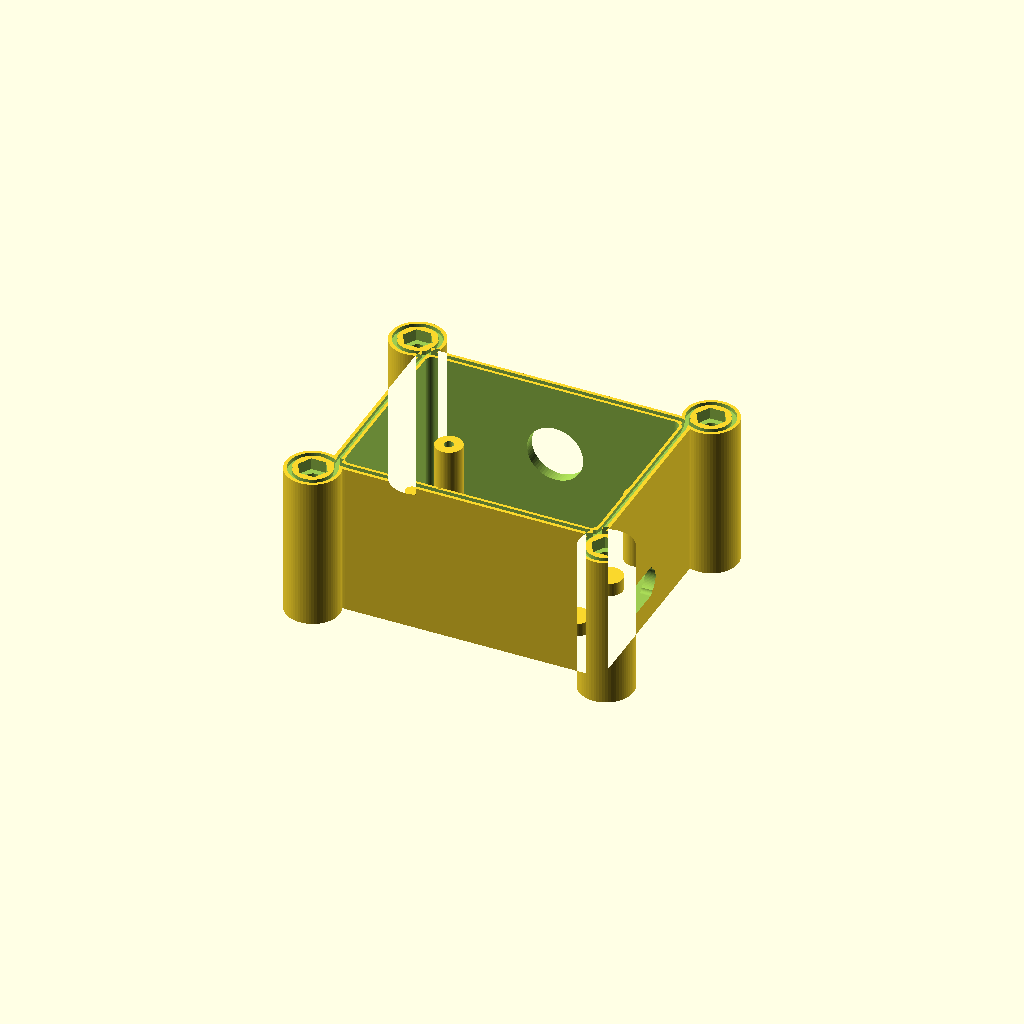
Cell 1: rendered with the file's own defaults.
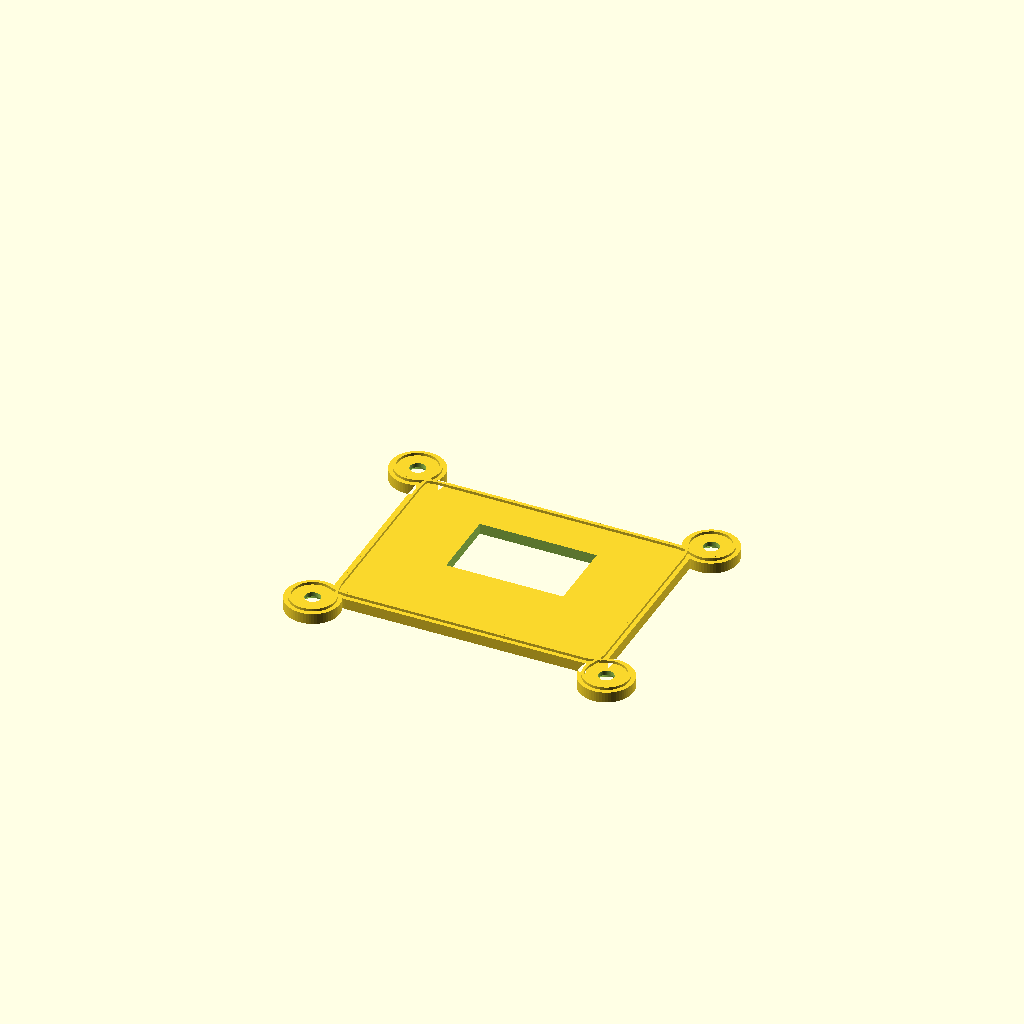
Cell 2: piece = "couvercle" (everything else at default).
All cells are drawn from one camera (rotation 55°, 0°, 25°, orthographic, colour scheme Cornfield), so only the parameter changes between them.
Source of the model, hardware/coque-carte/coque.scad:
// =========================================================
//  Coque des cartes LoRa - Heemol / Heltec WiFi LoRa 32 (V3)
//
//  VERSION 1 : bac + couvercle, joint rainure + languette,
//  4 vis M3 a tete fraisee sur ecrous noyes, cartes EMPILEES.
//
//  Une seule coque pour NODE-001 et GATEWAY-001. Les deux
//  cartes portent la meme rangee de 18 broches soudee, meme si
//  la passerelle n'en a pas l'usage : elles restent ainsi
//  interchangeables si l'une meurt au jardin.
//
//  ---------------------------------------------------------
//  LES COTES SONT PROVISOIRES. Tout ce qui porte
//  << A MESURER n'a jamais rencontre un pied a coulisse : ce
//  sont les valeurs publiees par Heltec pour la V3, et notre
//  carte est un clone. La geometrie, elle, est arretee.
//  ---------------------------------------------------------
//
//  Principe de l'empilage, de bas en haut :
//
//    +--------------------------------------------+ couvercle
//    |          [ ouverture ecran ]               |
//    |   +--------+                               |
//    |   |  mux   |            [borniers]         | etage 2
//    |   +--------+                               |
//    |  =============carte fille==============    | etage 1
//    |           || barrette tulipe ||            |
//    |  ---------carte LoRa------------------     | etage 0
//    |   o   o                          o   o     | plots
//    +--------------------------------------------+ fond
//
//  L'etage 1 n'est pas un luxe : les huit broches de commande
//  du CD74HC4067 ne tombent jamais en face des bonnes broches
//  Heltec. Il faut une piece qui reordonne, et c'est elle.
//
//  Elle se pose sur la rangee par une barrette femelle TULIPE
//  1x18 soudee dessous. Les 18 positions sont prises alors que
//  7 suffisent : les onze inutilisees ne portent aucun signal
//  mais font toute la tenue mecanique. Deux entretoises au bord
//  oppose reprennent le porte-a-faux, sans quoi la barrette
//  encaisserait seule tous les efforts.
//
//  ---------------------------------------------------------
//  LA COTE QUI DECIDE DE TOUT : fille_h
//
//  C'est la hauteur libre entre la face composants de la carte
//  LoRa et le dessous de la carte fille. Elle ne se calcule
//  pas : elle depend de la longueur de broche qui depasse, de
//  la hauteur du corps de la barrette tulipe et de la
//  profondeur d'enfoncement reelle. Elle se MESURE une fois les
//  deux cartes emboitees a blanc, au pied a coulisse.
//
//  Si elle est trop faible, la carte fille s'assoit sur l'ecran
//  OLED. C'est le mode de panne propre a l'empilage, et c'est
//  le premier controle du banc d'essai.
//  ---------------------------------------------------------
//
//  Le nœud est BOUCHE, la passerelle est OUVERTE. Trois pieces
//  imprimees a part ferment l'USB-C, les boutons et l'ouverture
//  d'ecran. La passerelle vit sur un bureau et les laisse
//  ouverts ; le nœud vit dehors et les bouche tous les trois.
//  Il ne perd rien : son ecran est de toute facon masque par la
//  carte fille, et O6 cherchera a l'eteindre pour economiser la
//  batterie.
//
//  Impression : chaque piece a plat, sans supports. PETG ou ASA
//  (PAS de PLA, il se delite en exterieur en une saison),
//  3 perimetres.
//
//  Montage : 4 ecrous M3 presses dans les logements hexagonaux
//  des oreilles, joint silicone NEUTRE (pas acetique, il corrode
//  le cuivre) dans la rainure, carte LoRa posee sur ses plots,
//  carte fille enfichee puis vissee sur ses deux entretoises,
//  multiplexeur enfiche en dernier, couvercle, 4 vis M3x10 a
//  tete fraisee inox.
//
//  M3 et non M2,5 : c'est la visserie de la coque des sondes.
//  Un seul diametre sur tout le projet vaut mieux qu'un gain de
//  4 mm d'encombrement.
//
// =========================================================

/* [Piece a exporter] */
piece = "fond";  // ["fond","couvercle","bouchon-usb","bouchon-boutons","bouchon-ecran","assemblage","interference-fille","interference-couvercle","interference-vis","interference-peau","interference-ecrous","integrite-joint","interference-joint","interference-usb","interference-retournement"]

// Banc d'essai : abaissement de la carte fille, en mm, pour la
// piece "interference-fille". A 0 elle doit passer au-dessus de
// tout ; abaissee, elle doit taper dans l'ecran.
essai = 0;

/* [Carte LoRa] */
lora_l  = 50.2;   // longueur du PCB, le long de X       << A MESURER
lora_w  = 25.5;   // largeur du PCB, le long de Y        << A MESURER
lora_t  = 1.6;    // epaisseur du PCB                    << A MESURER

// Hauteur du plus haut composant de la face du dessus. C'est
// l'ecran OLED qui donne la cote, pas la puce radio : le module
// est colle sur le PCB et ne se demonte pas.
lora_compo_h = 3.0;                                   // << A MESURER

// Etendue de la zone composants, pour le banc d'essai. Prise
// egale a la carte entiere : c'est le cas defavorable, et il
// evite de dependre de la position exacte de l'ecran.
lora_compo_l = lora_l;
lora_compo_w = lora_w;

// La carte est decalee vers -Y pour degager, cote +Y, la place
// des deux entretoises de la carte fille. Sans ce decalage les
// butees de la carte LoRa et les entretoises se chevauchent.
lora_y  = -4.5;

/* [Rangee de broches soudee] */
// Une seule rangee, cote composants, broches vers le haut. Les
// sept signaux du projet - 3V3, GND, GPIO 7, 2, 4, 5, 6 - y sont
// tous, verifie sur la carte.
rang_n    = 18;
rang_pas  = 2.54;
rang_bord = 2.0;   // bord -Y du PCB -> axe de la rangee  << A MESURER
rang_l    = (rang_n - 1) * rang_pas;

/* [Carte fille] */
// Plaque a pastilles. Sa largeur commande l'encombrement de
// toute la coque : c'est elle la plus grande piece, pas la
// carte LoRa. La reduire reduit la boite.
fille_l = 50.0;   // le long de X
fille_w = 35.0;   // le long de Y
fille_t = 1.6;

// LA cote critique. Voir l'en-tete.                    << A MESURER
// 11,0 = ~8,5 mm de broche au-dessus du PCB + ~5,5 mm de corps
// de barrette tulipe - ~3 mm d'enfoncement. Trois estimations
// multipliees : c'est dire si elle doit etre mesuree.
fille_h = 11.0;

/* [Multiplexeur CD74HC4067] */
mux_l  = 30.0;    // longueur                            << A MESURER
mux_w  = 15.0;    // largeur                             << A MESURER
mux_t  = 1.6;
mux_h  = 8.0;     // dessus carte fille -> dessous du mux << A MESURER
mux_compo_h = 3.0;                                    // << A MESURER

/* [Borniers] */
// Ce sont eux qui recoivent les cables de sondes. A levier ou a
// vis : le levier se refait au jardin sans tournevis, la vis
// tient un peu mieux. Le modele prend le plus haut des deux.
bornier_l = 25.0;
bornier_w = 8.0;
bornier_h = 12.0;                                     // << A MESURER

/* [Coque] */
paroi   = 2.4;
h_fond  = 2.4;    // epaisseur du plancher
ep_couv = 2.4;    // epaisseur du couvercle
plot_h  = 3.0;    // hauteur des plots sous la carte LoRa
jeu     = 3.0;    // jeu lateral entre la plus grande carte et la paroi
r_coin  = 4.0;
garde   = 2.0;    // vide au-dessus du plus haut composant

/* [Joint : rainure et languette] */
// Meme principe que la coque des sondes : le bac porte une
// rainure, le couvercle une languette qui vient dedans, et le
// silicone occupe le jeu qui reste. Il est contenu de trois
// cotes au lieu d'etre ecrase entre deux plats.
joint_axe   = 1.25;
rainure_l   = 1.0;
rainure_p   = 0.9;
languette_l = 0.6;
languette_h = 0.6;

/* [Visserie] */
vis_d      = 3.4;
vis_tete_d = 6.2;
ecrou_plat = 5.7;
ecrou_ep   = 2.6;
ecrou_deg  = 4.0;
oreille_d  = 12.0;

/* [Ouvertures] */
usb_l      = 12.0;  // largeur de l'ouverture USB-C       << A MESURER
usb_h      = 7.0;   // hauteur                            << A MESURER
usb_y      = 0.0;   // decalage / axe de la carte         << A MESURER
usb_dz     = 1.6;   // face composants -> axe de la prise << A MESURER

bouton_d     = 6.0;
bouton_ecart = 9.0; // ecart entre PRG et RST             << A MESURER
bouton_dz    = 1.5;

antenne_d  = 6.5;   // percage de traversee SMA
antenne_dz = 12.0;  // hauteur libre, choisie et non subie

ecran_l = 26.0;     // ouverture d'ecran dans le couvercle << A MESURER
ecran_w = 16.0;                                        // << A MESURER
ecran_y = 0.0;      // decalage / axe de la carte LoRa    << A MESURER

bouchon_jeu = 0.25; // jeu peripherique des bouchons
bouchon_col = 2.0;  // debord de la collerette

/* [Presse-etoupe] */
// PG7 : perce 12,5, collerette 19. C'est la collerette qui
// commande, pas le percage - il lui faut de la paroi PLATE.
// C'est l'argument qui a fait choisir l'empilage contre la
// disposition a plat : une coque de 18 mm de haut ne peut pas
// recevoir une collerette de 19.
etoupe_perc = 12.5;                                   // << A MESURER
etoupe_col  = 19.0;                                   // << A MESURER

$fn = 64;

// ---------------- cotes derivees ---------------------------
// Derivees et non posees a la main : changer fille_h ou la
// hauteur du mux doit remonter jusqu'a la hauteur de la boite,
// sinon le couvercle ecrase le montage sans que rien ne le dise.

z_lora    = h_fond + plot_h;          // dessous carte LoRa
z_lora_t  = z_lora + lora_t;          // face composants
z_fille   = z_lora_t + fille_h;       // dessous carte fille
z_fille_t = z_fille + fille_t;        // dessus carte fille

h_etage2  = max(mux_h + mux_t + mux_compo_h, bornier_h);
H_int     = (z_fille_t - h_fond) + h_etage2 + garde;
z_joint   = h_fond + H_int;

W_int = max(lora_l, fille_l) + 2 * jeu;
D_int = max(lora_w, fille_w) + 2 * jeu;
W_ext = W_int + 2 * paroi;
D_ext = D_int + 2 * paroi;
r_int = r_coin - paroi;

// Les oreilles sont poussees vers l'exterieur jusqu'a ce que le
// logement d'ecrou passe entierement en dehors du volume
// interieur. 4,5 mm : le rayon circonscrit d'un ecrou M3 vaut
// 3,3, plus 1,2 de paroi. Les rapprocher rouvrirait le nid
// d'abeille sur la cavite et l'ecrou sortirait au serrage -
// c'est le defaut v6 de la coque des sondes.
//
// C'est un parametre et non une constante pour que le banc
// d'essai puisse REINTRODUIRE le defaut : les trois controles
// de visserie sont sans valeur tant qu'on ne les a pas vus
// echouer. `just coque-carte-test` les rejoue a vis_marge
// negatif.
vis_marge = 4.5;
vis_cx = W_int/2 + vis_marge;
vis_cy = D_int/2 + vis_marge;
vis_pos = [[-vis_cx,-vis_cy],[vis_cx,-vis_cy],[-vis_cx,vis_cy],[vis_cx,vis_cy]];

// ---------------- garde-fous -------------------------------
// Des assert() plutot que des commentaires : ils refusent de
// rendre la piece au lieu d'en sortir une qui a l'air bonne.

assert(fille_h > lora_compo_h + 1.0,
       "fille_h : la carte fille s'assoit sur l'ecran OLED");

// La collerette du presse-etoupe a besoin de paroi PLATE. Si
// cet assert saute, il faut soit une coque plus haute, soit un
// presse-etoupe plus petit (M10 : collerette 15).
assert(H_int >= etoupe_col + 2.0,
       "H_int : la collerette du presse-etoupe deborde de la paroi");

// La rangee doit tenir dans la longueur de la carte.
assert(rang_l + 2 <= lora_l, "rang_l : la rangee deborde de la carte");

// ---------------- profils 2D ------------------------------

module p_ext() {
    union() {
        offset(r = r_coin)
            square([W_ext - 2*r_coin, D_ext - 2*r_coin], center = true);
        for (p = vis_pos) translate(p) circle(d = oreille_d);
    }
}

module p_int() {
    offset(r = r_int)
        square([W_int - 2*r_int, D_int - 2*r_int], center = true);
}

// Rainure et languette : deux anneaux concentriques suivant le
// contour exterieur, centres sur le meme axe. La languette est
// plus etroite et moins haute, et cette difference est le volume
// ou le silicone se loge.
module p_anneau(larg) {
    difference() {
        offset(delta = -(joint_axe - larg/2)) p_ext();
        offset(delta = -(joint_axe + larg/2)) p_ext();
    }
}
module p_rainure()   { p_anneau(rainure_l); }
module p_languette() { p_anneau(languette_l); }

module p_ecran() {
    translate([0, lora_y + ecran_y])
        square([ecran_l, ecran_w], center = true);
}

// ---------------- appuis interieurs ------------------------

// Quatre plots sous la carte LoRa. Ils la tiennent en hauteur ;
// ce sont les butees qui la tiennent en plan.
module plots() {
    for (sx = [-1,1], sy = [-1,1])
        translate([sx * (lora_l/2 - 5), lora_y + sy * (lora_w/2 - 5), h_fond])
            cylinder(d = 6, h = plot_h);
}

// Quatre butees cylindriques aux angles de la carte, juste en
// dehors de son contour. Elles montent 1 mm au-dessus de la face
// composants : la carte est prise en plan, sans vis ni percage a
// deviner sur un clone.
module butees() {
    for (sx = [-1,1], sy = [-1,1])
        translate([sx * (lora_l/2 + 1.8), lora_y + sy * (lora_w/2 + 1.8), h_fond])
            cylinder(d = 3, h = z_lora_t + 1.0 - h_fond);
}

// Deux entretoises sous le bord +Y de la carte fille. Sans
// elles la carte fille est tenue par la seule barrette et
// pivote : la barrette encaisserait tous les efforts.
module entretoises() {
    for (sx = [-1,1])
        translate([sx * (fille_l/2 - 4), fille_w/2 - 2.5, h_fond])
            difference() {
                cylinder(d = 6, h = z_fille - h_fond);
                translate([0,0,z_fille - h_fond - 6])
                    cylinder(d = 2.1, h = 7);   // avant-trou M2,5
            }
}

// ---------------- visserie ---------------------------------

module vis_futs() {
    for (p = vis_pos)
        translate([p[0], p[1], -1]) cylinder(d = vis_d, h = z_joint + ep_couv + 2);
}

// Logement hexagonal BORGNE, ouvert vers le haut au plan de
// joint. Rien ne traverse le plancher : un canal qui debouche
// dehors mene l'eau droit dans le volume qu'on cherche a
// etancher.
module ecrou_logements() {
    for (p = vis_pos)
        translate([p[0], p[1], z_joint - ecrou_ep]) {
            cylinder(d = ecrou_plat / cos(30), h = ecrou_ep + 1, $fn = 6);
            translate([0,0,-ecrou_deg]) cylinder(d = vis_d, h = ecrou_deg + 0.1);
        }
}

// ---------------- ouvertures de paroi ----------------------

module ouv_usb() {
    translate([W_int/2 - 1, lora_y + usb_y, z_lora_t + usb_dz])
        rotate([0,90,0])
            linear_extrude(paroi + 3)
                offset(r = 1) square([usb_h - 2, usb_l - 2], center = true);
}

module ouv_boutons() {
    for (s = [-1,1])
        translate([W_int/2 - 1, lora_y + s * bouton_ecart/2, z_lora_t + bouton_dz])
            rotate([0,90,0]) cylinder(d = bouton_d, h = paroi + 3);
}

module ouv_antenne() {
    translate([-(W_int/2 + paroi + 2), 0, h_fond + antenne_dz])
        rotate([0,90,0]) cylinder(d = antenne_d, h = paroi + 3);
}

module ouv_etoupe() {
    translate([0, D_int/2 - 1, h_fond + H_int/2])
        rotate([-90,0,0]) cylinder(d = etoupe_perc, h = paroi + 3);
}

module ouvertures() { ouv_usb(); ouv_boutons(); ouv_antenne(); ouv_etoupe(); }

// ---------------- pieces 3D --------------------------------

module fond() {
    union() {
        difference() {
            linear_extrude(z_joint) p_ext();
            translate([0,0,h_fond]) linear_extrude(H_int + 1) p_int();
            translate([0,0,z_joint - rainure_p])
                linear_extrude(rainure_p + 1) p_rainure();
            ecrou_logements();
            ouvertures();
        }
        plots();
        butees();
        entretoises();
    }
}

// Couvercle defini EN PLACE, dans le repere de l'assemblage.
module couvercle() {
    difference() {
        union() {
            translate([0,0,z_joint]) linear_extrude(ep_couv) p_ext();
            translate([0,0,z_joint - languette_h])
                linear_extrude(languette_h) p_languette();
        }
        translate([0,0,z_joint - languette_h - 1])
            linear_extrude(ep_couv + languette_h + 2) p_ecran();
        vis_futs();
        // fraisure de tete, dans la face exterieure
        for (p = vis_pos)
            translate([p[0], p[1], z_joint + ep_couv - 1.4])
                cylinder(d1 = vis_d, d2 = vis_tete_d, h = 1.4 + 0.01);
    }
}

// Retournee pour l'impression, face exterieure sur le plateau.
// rotate et non mirror : c'est le geste qu'on fera avec les
// doigts. Voir le controle de retournement plus bas.
module couvercle_a_plat() {
    translate([0,0,z_joint + ep_couv]) rotate([180,0,0]) couvercle();
}

// ---------------- bouchons ---------------------------------
// Le nœud est bouche, la passerelle est ouverte.

module bouchon_usb() {
    linear_extrude(paroi)
        offset(r = 1) square([usb_h - 2 - 2*bouchon_jeu,
                              usb_l - 2 - 2*bouchon_jeu], center = true);
    translate([0,0,paroi])
        linear_extrude(1.2)
            offset(r = 1) square([usb_h - 2 + 2*bouchon_col,
                                  usb_l - 2 + 2*bouchon_col], center = true);
}

module bouchon_boutons() {
    for (s = [-1,1]) translate([s * bouton_ecart/2, 0, 0]) {
        cylinder(d = bouton_d - 2*bouchon_jeu, h = paroi);
        translate([0,0,paroi]) cylinder(d = bouton_d + 2*bouchon_col, h = 1.2);
    }
    // pontet : les deux bouchons ne font qu'une piece, sinon on
    // en perd un dans l'herbe.
    translate([-bouton_ecart/2, -1.5, paroi])
        cube([bouton_ecart, 3, 1.2]);
}

module bouchon_ecran() {
    linear_extrude(ep_couv)
        offset(delta = -bouchon_jeu)
            square([ecran_l, ecran_w], center = true);
    translate([0,0,ep_couv])
        linear_extrude(1.2)
            square([ecran_l + 2*bouchon_col, ecran_w + 2*bouchon_col],
                   center = true);
}

// ---------------- factices (banc d'essai) ------------------

module lora_pcb() {
    color("green")
    translate([-lora_l/2, lora_y - lora_w/2, z_lora])
        cube([lora_l, lora_w, lora_t]);
}

// Zone composants de la face du dessus. Prise egale a la carte
// entiere : cas defavorable, et independant de la position
// exacte de l'ecran, qu'on n'a pas mesuree.
module lora_composants() {
    color("dimgray")
    translate([-lora_compo_l/2, lora_y - lora_compo_w/2, z_lora_t])
        cube([lora_compo_l, lora_compo_w, lora_compo_h]);
}

// La rangee de broches, telle qu'elle sort de la face composants.
module rangee() {
    color("goldenrod")
    for (i = [0 : rang_n - 1])
        translate([-rang_l/2 + i * rang_pas,
                   lora_y - lora_w/2 + rang_bord, z_lora_t])
            cylinder(d = 0.64, h = fille_h);
}

// Carte fille, barrette tulipe comprise. Le corps de la
// barrette descend sous la carte : c'est lui, et pas seulement
// le PCB, qui peut venir toucher l'ecran.
module fille_factice() {
    color("darkorange") {
        translate([-fille_l/2, -fille_w/2, z_fille])
            cube([fille_l, fille_w, fille_t]);
        // corps de la barrette tulipe, sous la carte fille
        translate([-rang_l/2 - 1.5,
                   lora_y - lora_w/2 + rang_bord - 1.5,
                   z_fille - 5.5])
            cube([rang_l + 3, 3, 5.5]);
    }
}

module mux_factice() {
    color("royalblue")
    translate([-mux_l/2, -mux_w/2 - 4, z_fille_t + mux_h])
        cube([mux_l, mux_w, mux_t + mux_compo_h]);
}

module bornier_factice() {
    color("khaki")
    translate([-bornier_l/2, fille_w/2 - bornier_w - 1, z_fille_t])
        cube([bornier_l, bornier_w, bornier_h]);
}

module contenu() {
    lora_pcb(); lora_composants(); rangee();
    fille_factice(); mux_factice(); bornier_factice();
}

// Fiche USB-C factice, balayee de l'exterieur jusqu'a la prise.
// Ce n'est pas la fiche a l'arret qu'il faut degager, c'est son
// trajet : une ouverture au bon endroit mais trop courte laisse
// la fiche buter sur la paroi.
module fiche_usb() {
    translate([W_int/2 - 4, lora_y + usb_y, z_lora_t + usb_dz])
        rotate([0,90,0])
            linear_extrude(20)
                offset(r = 1.2) square([2.2, 6.0], center = true);
}

// ---------------- selection de la piece --------------------

if (piece == "fond")            fond();
if (piece == "couvercle")       couvercle_a_plat();
if (piece == "bouchon-usb")     bouchon_usb();
if (piece == "bouchon-boutons") bouchon_boutons();
if (piece == "bouchon-ecran")   bouchon_ecran();

if (piece == "assemblage") {
    fond();
    translate([0,0,-essai]) contenu();
    couvercle();
}

// ---------------- banc d'essai -----------------------------
// Neuf volumes qui doivent tous etre VIDES. `just coque-carte-test`
// les rend un par un et echoue des que l'un n'est pas nul.
//
// Chacun correspond a un defaut plausible, pas a une idee
// generale de qualite. Ceux marques (v-sonde) ont deja ete
// rencontres pour de vrai sur la coque des sondes.

// 1. La carte fille touche-t-elle les composants de la carte
//    LoRa ? C'est LE defaut propre a l'empilage : la coque sort
//    propre, se visse, et ecrase l'ecran. `essai` abaisse la
//    carte fille pour verifier que le controle mord.
if (piece == "interference-fille")
    intersection() {
        translate([0,0,-essai]) fille_factice();
        lora_composants();
    }

// 2. Quelque chose touche-t-il le couvercle ? Le mux enfiche et
//    les borniers sont les deux plus hauts, et ni l'un ni l'autre
//    n'a ete mesure.
if (piece == "interference-couvercle")
    intersection() { couvercle(); contenu(); }

// 3. Une vis passe-t-elle dans une carte ? (v-sonde : deux vis
//    tombaient en plein dans le PCB.)
if (piece == "interference-vis")
    intersection() {
        vis_futs();
        union() { lora_pcb(); fille_factice(); }
    }

// 4. Un logement d'ecrou debouche-t-il sur la face exterieure du
//    fond ? (v-sonde : quatre percages traversaient la coque, a
//    l'interieur du cordon de joint.)
if (piece == "interference-peau")
    intersection() {
        ecrou_logements();
        linear_extrude(0.6) p_ext();
    }

// 5. Un logement d'ecrou ouvre-t-il dans le volume interieur ?
//    Un nid d'abeille perce sur un cote ne retient plus rien :
//    l'ecrou sort au serrage. (v-sonde v6.)
if (piece == "interference-ecrous")
    intersection() {
        ecrou_logements();
        translate([0,0,h_fond]) linear_extrude(H_int) p_int();
    }

// 6. Un logement d'ecrou mord-il l'anneau de joint ? Les
//    oreilles sont poussees dehors pour fuir la cavite ; les
//    pousser trop couperait le cordon de silicone en quatre
//    sans que rien d'autre ne s'en apercoive.
if (piece == "integrite-joint")
    intersection() {
        ecrou_logements();
        translate([0,0,z_joint - languette_h])
            linear_extrude(languette_h) p_languette();
    }

// 7. La languette entre-t-elle dans la rainure sans forcer ?
if (piece == "interference-joint")
    intersection() { fond(); couvercle(); }

// 8. La fiche USB-C atteint-elle la prise ? Le seul controle du
//    lot qui porte sur un geste et non sur un montage.
if (piece == "interference-usb")
    intersection() { fond(); fiche_usb(); }

// 9. Le couvercle EXPORTE se retourne-t-il sur le bac ? On prend
//    la piece telle qu'elle sort du slicer, on la retourne par
//    une rotation - le geste des doigts - et on demande qu'elle
//    retombe sur sa pose d'assemblage. Un miroir glisse dans la
//    chaine et les deux volumes cessent de coincider. C'est le
//    seul controle qui aurait attrape le defaut v6 de la coque
//    des sondes, ou la vue d'assemblage etait juste et la piece
//    imprimee inutilisable.
module couvercle_retourne() {
    translate([0,0,z_joint + ep_couv]) rotate([180,0,0]) couvercle_a_plat();
}
if (piece == "interference-retournement")
    union() {
        difference() { couvercle_retourne(); couvercle(); }
        difference() { couvercle(); couvercle_retourne(); }
    }
Customizer parameters (derived from the source; name, type, default, range or options):
piece: string, default "fond", options "fond", "couvercle", "bouchon-usb", "bouchon-boutons", "bouchon-ecran", "assemblage", "interference-fille", "interference-couvercle", "interference-vis", "interference-peau", "interference-ecrous", "integrite-joint", "interference-joint", "interference-usb", "interference-retournement"
essai: number, default 0
lora_l: number, default 50.2
lora_w: number, default 25.5
lora_t: number, default 1.6
lora_compo_h: number, default 3
lora_y: number, default -4.5
rang_n: number, default 18
rang_pas: number, default 2.54
rang_bord: number, default 2
fille_l: number, default 50
fille_w: number, default 35
fille_t: number, default 1.6
fille_h: number, default 11
mux_l: number, default 30
mux_w: number, default 15
mux_t: number, default 1.6
mux_h: number, default 8
mux_compo_h: number, default 3
bornier_l: number, default 25
bornier_w: number, default 8
bornier_h: number, default 12
paroi: number, default 2.4
h_fond: number, default 2.4
ep_couv: number, default 2.4
plot_h: number, default 3
jeu: number, default 3
r_coin: number, default 4
garde: number, default 2
joint_axe: number, default 1.25
rainure_l: number, default 1
rainure_p: number, default 0.9
languette_l: number, default 0.6
languette_h: number, default 0.6
vis_d: number, default 3.4
vis_tete_d: number, default 6.2
ecrou_plat: number, default 5.7
ecrou_ep: number, default 2.6
ecrou_deg: number, default 4
oreille_d: number, default 12
usb_l: number, default 12
usb_h: number, default 7
usb_y: number, default 0
usb_dz: number, default 1.6
bouton_d: number, default 6
bouton_ecart: number, default 9
bouton_dz: number, default 1.5
antenne_d: number, default 6.5
antenne_dz: number, default 12
ecran_l: number, default 26
ecran_w: number, default 16
ecran_y: number, default 0
bouchon_jeu: number, default 0.25
bouchon_col: number, default 2
etoupe_perc: number, default 12.5
etoupe_col: number, default 19
vis_marge: number, default 4.5
